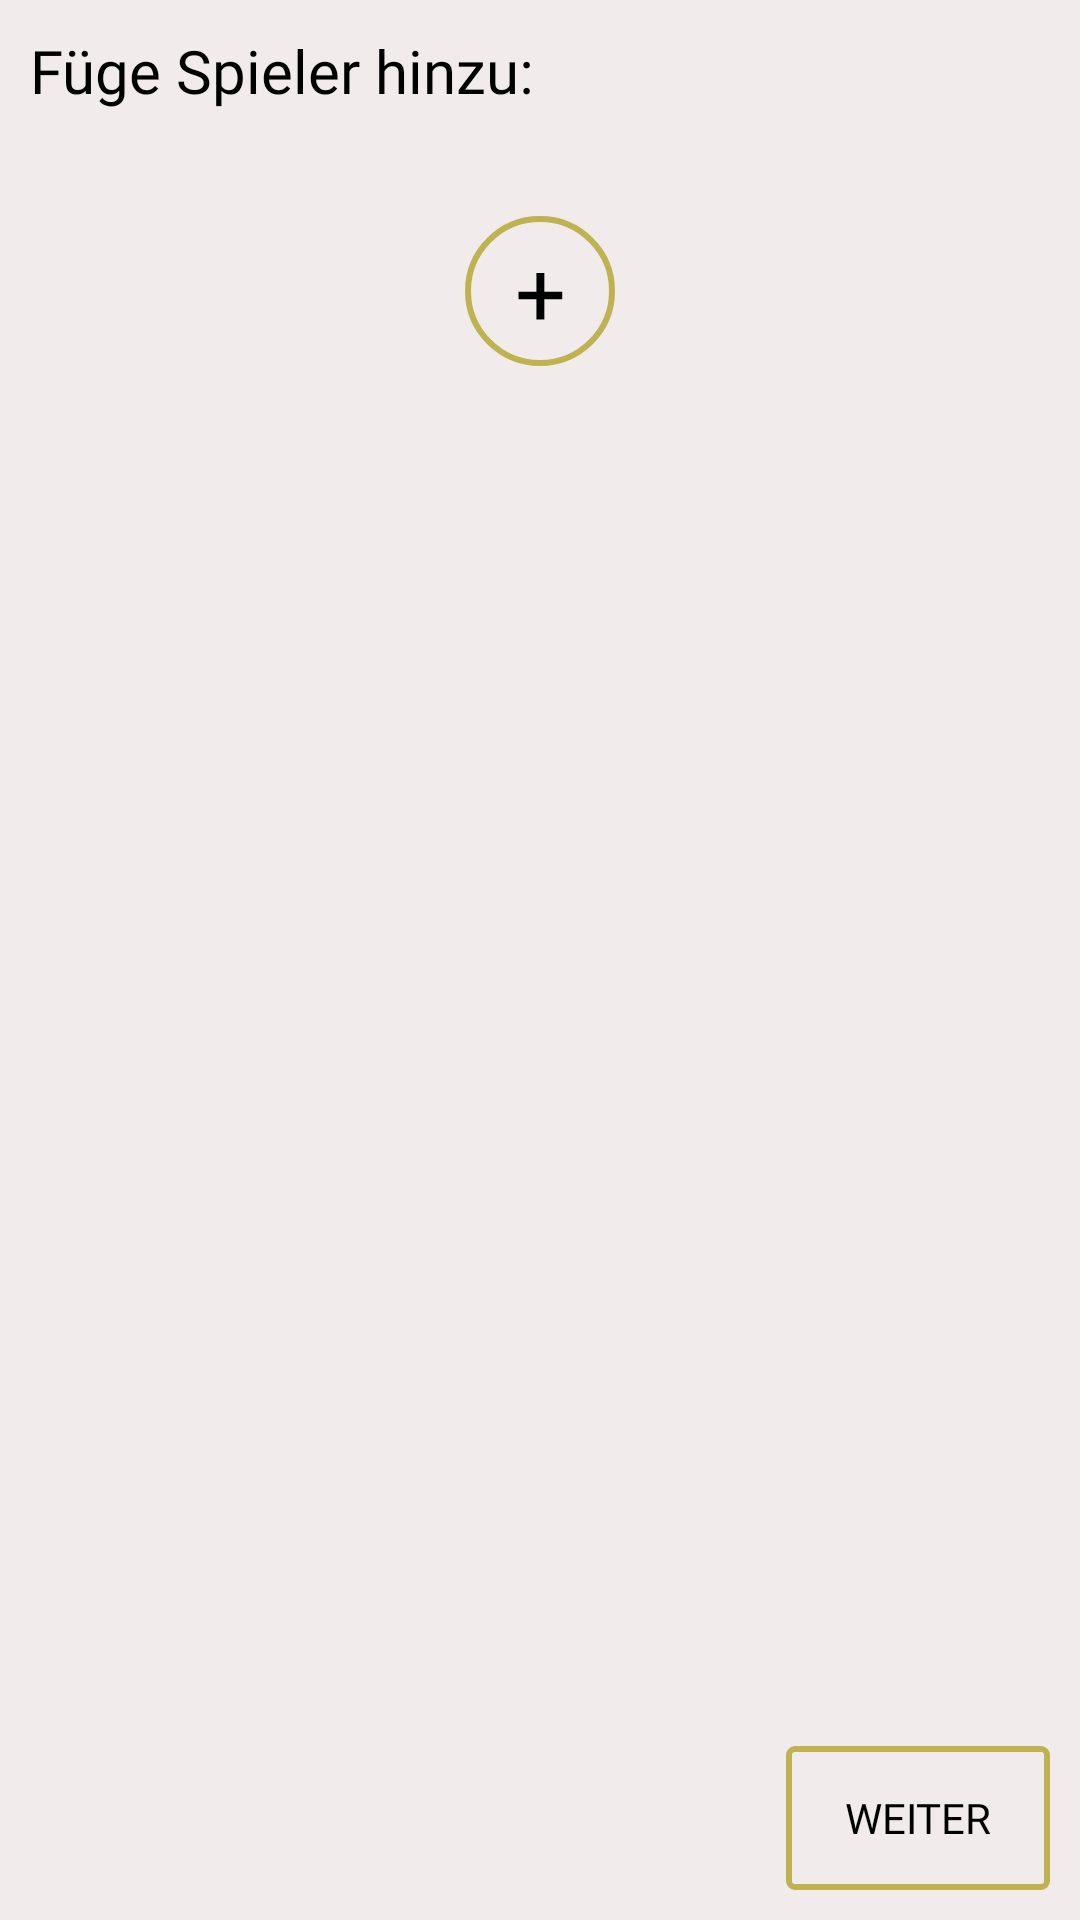

Reconstruct the res/layout file that produces this screen, plus the resources it refers to.
<!-- AndroidManifest.xml: activity theme AppTheme.NoActionBar -->
<!-- res/layout/activity_player_selection.xml -->
<?xml version="1.0" encoding="utf-8"?>
<LinearLayout xmlns:android="http://schemas.android.com/apk/res/android"
    xmlns:app="http://schemas.android.com/apk/res-auto"
    xmlns:tools="http://schemas.android.com/tools"
    android:layout_width="match_parent"
    android:layout_height="match_parent"
    android:background="#f1ebeb"
    android:orientation="vertical"
    tools:context=".Activitys.MainActivity">

    <TextView
        android:layout_width="match_parent"
        android:layout_height="wrap_content"
        android:layout_margin="10dp"
        android:text="Füge Spieler hinzu:"
        android:textSize="20sp"
        style="@style/TextViewFontColor"
        />

    <android.support.v4.widget.NestedScrollView
        android:layout_width="match_parent"
        android:layout_height="match_parent"
        android:layout_margin="10dp"
        android:layout_weight="1">

        <LinearLayout
            android:layout_width="match_parent"
            android:layout_height="match_parent"
            android:orientation="vertical">

            <android.support.v7.widget.RecyclerView
                android:id="@+id/player_selection_recycler"
                android:layout_width="match_parent"
                android:layout_height="wrap_content"
                android:layout_marginStart="10dp"
                android:layout_marginTop="10dp"
                android:layout_marginEnd="10dp"
                android:layout_marginBottom="5dp" />

            <Button
                android:id="@+id/player_selection_add_player"
                android:layout_width="50dp"
                android:layout_height="50dp"
                android:layout_gravity="center"
                style="@style/Round_Button_Frame_Gold" />

        </LinearLayout>
    </android.support.v4.widget.NestedScrollView>
    <Button
        android:id="@+id/player_selection_next"
        style="@style/Button_Frame_Gold"
        android:layout_width="wrap_content"
        android:layout_height="wrap_content"
        android:layout_gravity="end"
        android:layout_marginEnd="10dp"
        android:layout_marginBottom="10dp"
        android:text="weiter" />
</LinearLayout>
<!-- resources referenced by this layout -->
<resources>
  <style name="Button_Frame_Gold">
          <item name="android:textColor">#000000</item>
          <item name="android:background">@drawable/custom_button_background</item>
          <item name="android:fontFamily">@font/montserrat_medium</item>
      </style>
  <style name="Round_Button_Frame_Gold">
          <item name="android:textColor">#000000</item>
          <item name="android:background">@drawable/custom_round_button_background</item>
          <item name="android:fontFamily">@font/montserrat_light</item>
          <item name="android:textSize">30sp</item>
          <item name="android:text">"+"</item>
      </style>
  <style name="TextViewFontColor">
          <item name="android:textColor">#000000</item>
          <item name="android:fontFamily">@font/montserrat_light</item>
      </style>
  <style name="AppTheme.NoActionBar">
          <item name="windowActionBar">false</item>
          <item name="windowNoTitle">true</item>
      </style>
  <!-- drawable custom_button_background (drawable) -->
  <?xml version="1.0" encoding="utf-8"?>
  <shape xmlns:android="http://schemas.android.com/apk/res/android" android:shape="rectangle">
      <stroke android:color="@color/colorAccent" android:width="2dp"/>
      <corners android:radius="2dp"/>
  </shape>
  <!-- drawable custom_round_button_background (drawable) -->
  <?xml version="1.0" encoding="utf-8"?>
  <shape xmlns:android="http://schemas.android.com/apk/res/android" android:shape="oval">
      <stroke android:color="@color/colorAccent" android:width="2dp"/>
      <size android:width="50dp" android:height="50dp"/>
  </shape>
  <color name="colorAccent">#bfb250</color>
</resources>
